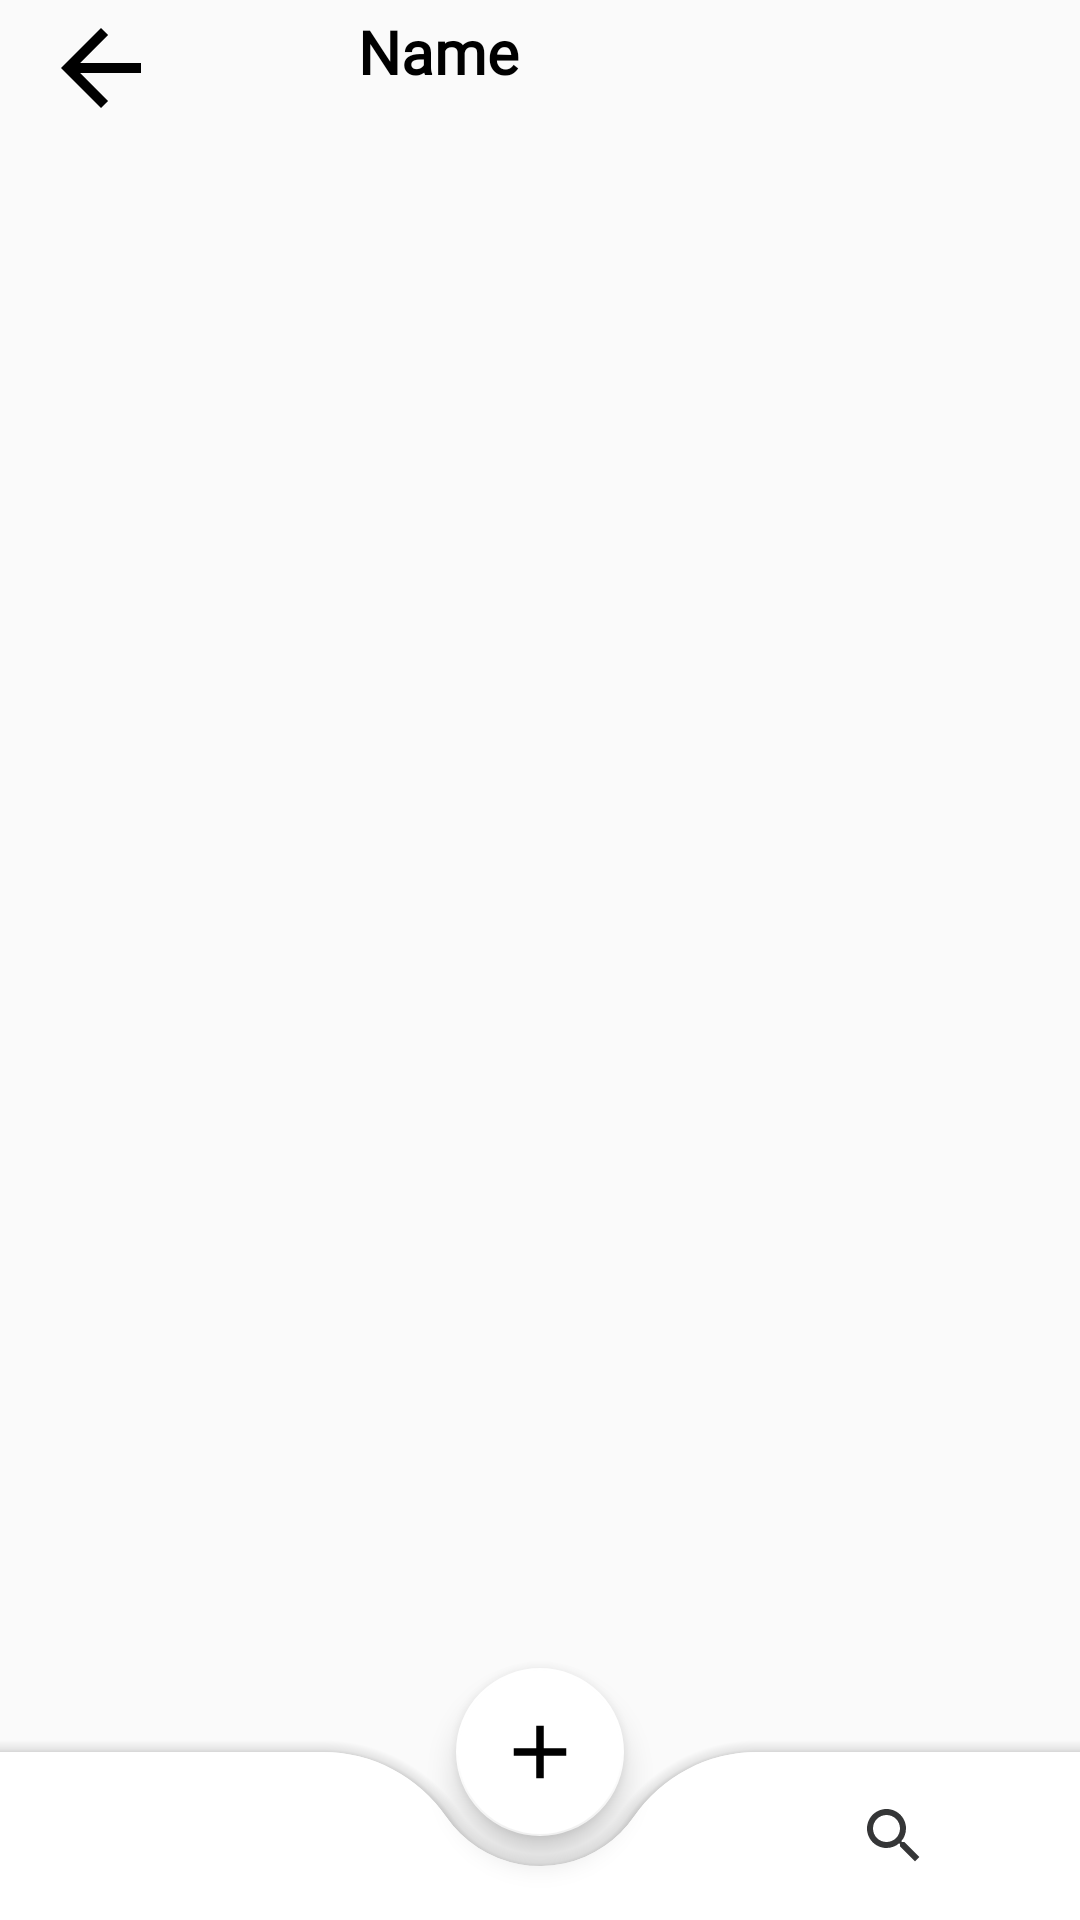

Android layout source for this screen:
<!-- AndroidManifest.xml: application theme Theme.CRUD -->
<!-- res/layout/activity_account_info.xml -->
<?xml version="1.0" encoding="utf-8"?>
<androidx.coordinatorlayout.widget.CoordinatorLayout xmlns:android="http://schemas.android.com/apk/res/android"
    xmlns:app="http://schemas.android.com/apk/res-auto"
    xmlns:tools="http://schemas.android.com/tools"
    android:layout_width="match_parent"
    android:layout_height="match_parent"
    tools:context=".View.AccountInfo">

    <androidx.constraintlayout.widget.ConstraintLayout
        android:layout_width="match_parent"
        android:layout_height="wrap_content">

        <TextView
            android:id="@+id/backBtn"
            android:layout_width="40dp"
            android:layout_height="40dp"
            android:background="@drawable/ic_baseline_arrow_back_24"
            android:backgroundTint="@color/black"
            app:layout_constraintBottom_toBottomOf="parent"
            app:layout_constraintEnd_toEndOf="parent"
            app:layout_constraintHorizontal_bias="0.043"
            app:layout_constraintStart_toStartOf="parent"
            app:layout_constraintTop_toTopOf="parent"
            app:layout_constraintVertical_bias="0.023" />

        <TextView
            android:id="@+id/tvName"
            android:layout_width="wrap_content"
            android:layout_height="wrap_content"
            android:fontFamily="@font/roboto_bold"
            android:text="Name"
            android:textColor="@color/black"
            android:textSize="20sp"
            android:textStyle="bold"
            app:layout_constraintBottom_toBottomOf="parent"
            app:layout_constraintEnd_toEndOf="parent"
            app:layout_constraintHorizontal_bias="0.26"
            app:layout_constraintStart_toEndOf="@+id/backBtn"
            app:layout_constraintTop_toTopOf="parent"
            app:layout_constraintVertical_bias="0.029999971" />

        <androidx.recyclerview.widget.RecyclerView
            android:id="@+id/recyclerView"
            android:layout_width="match_parent"
            android:layout_height="match_parent"
            android:layout_marginLeft="20dp"
            android:layout_marginTop="70dp"
            android:layout_marginRight="20dp"
            android:layout_marginBottom="50dp"
            app:layout_constraintBottom_toBottomOf="parent"
            app:layout_constraintEnd_toEndOf="parent"
            app:layout_constraintStart_toStartOf="parent"
            app:layout_constraintTop_toBottomOf="@+id/tvName" />

    </androidx.constraintlayout.widget.ConstraintLayout>


    <com.google.android.material.bottomappbar.BottomAppBar
        android:id="@+id/bottomAppBar"
        android:layout_width="match_parent"
        android:layout_height="wrap_content"
        android:layout_gravity="bottom"
        app:fabCradleMargin="10dp"
        android:background="@color/white"
        app:fabCradleRoundedCornerRadius="50dp" >

        <ImageView
            android:layout_width="wrap_content"
            android:layout_height="wrap_content"
            android:layout_marginStart="50dp"
            android:background="@drawable/ic_menu"/>

        <ImageView
            android:layout_width="wrap_content"
            android:layout_height="wrap_content"
            android:layout_marginEnd="50dp"
            android:layout_gravity="end"
            android:background="@drawable/ic_baseline_search_24"/>

    </com.google.android.material.bottomappbar.BottomAppBar>

    <com.google.android.material.floatingactionbutton.FloatingActionButton
        android:id="@+id/addItemBtn"
        style="@style/Widget.MaterialComponents.FloatingActionButton"
        android:layout_width="wrap_content"
        android:layout_height="wrap_content"
        android:clickable="true"
        android:focusable="true"
        app:layout_anchor="@id/bottomAppBar"
        android:src="@drawable/ic_baseline_add_24"
        app:backgroundTint="@color/white"
        app:maxImageSize="30dp"
        app:tint="@color/black"
        tools:ignore="ContentDescription" />






</androidx.coordinatorlayout.widget.CoordinatorLayout>
<!-- resources referenced by this layout -->
<resources>
  <color name="black">#FF000000</color>
  <color name="white">#FFFFFFFF</color>
  <!-- drawable ic_baseline_add_24 (drawable) -->
  <vector android:height="30dp" android:tint="#E8EAED"
      android:viewportHeight="24" android:viewportWidth="24"
      android:width="30dp" xmlns:android="http://schemas.android.com/apk/res/android">
      <path android:fillColor="@android:color/white" android:pathData="M19,13h-6v6h-2v-6H5v-2h6V5h2v6h6v2z"/>
  </vector>
  <!-- drawable ic_baseline_arrow_back_24 (drawable) -->
  <vector android:autoMirrored="true" android:height="24dp"
      android:tint="#E8EAED" android:viewportHeight="24"
      android:viewportWidth="24" android:width="24dp" xmlns:android="http://schemas.android.com/apk/res/android">
      <path android:fillColor="@android:color/white" android:pathData="M20,11H7.83l5.59,-5.59L12,4l-8,8 8,8 1.41,-1.41L7.83,13H20v-2z"/>
  </vector>
  <!-- drawable ic_baseline_search_24 (drawable) -->
  <vector android:height="24dp" android:tint="#353637"
      android:viewportHeight="24" android:viewportWidth="24"
      android:width="24dp" xmlns:android="http://schemas.android.com/apk/res/android">
      <path android:fillColor="@android:color/white" android:pathData="M15.5,14h-0.79l-0.28,-0.27C15.41,12.59 16,11.11 16,9.5 16,5.91 13.09,3 9.5,3S3,5.91 3,9.5 5.91,16 9.5,16c1.61,0 3.09,-0.59 4.23,-1.57l0.27,0.28v0.79l5,4.99L20.49,19l-4.99,-5zM9.5,14C7.01,14 5,11.99 5,9.5S7.01,5 9.5,5 14,7.01 14,9.5 11.99,14 9.5,14z"/>
  </vector>
  <style name="Theme.CRUD" parent="Theme.MaterialComponents.DayNight.NoActionBar.Bridge">
          
          <item name="colorPrimary">@color/purple_500</item>
          <item name="colorPrimaryVariant">@color/purple_700</item>
          <item name="colorOnPrimary">@color/white</item>
          
          <item name="colorSecondary">@color/teal_200</item>
          <item name="colorSecondaryVariant">@color/teal_700</item>
          <item name="colorOnSecondary">@color/black</item>
          
          <item name="android:statusBarColor" tools:targetApi="l">@android:color/transparent</item>
          
  
  
      </style>
  <color name="purple_500">#FF6200EE</color>
  <color name="purple_700">#FF3700B3</color>
  <color name="teal_200">#FF03DAC5</color>
  <color name="teal_700">#FF018786</color>
</resources>
